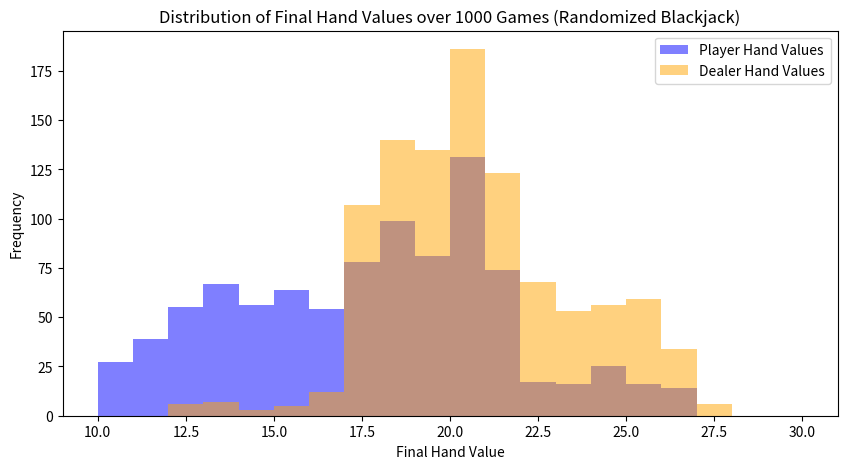
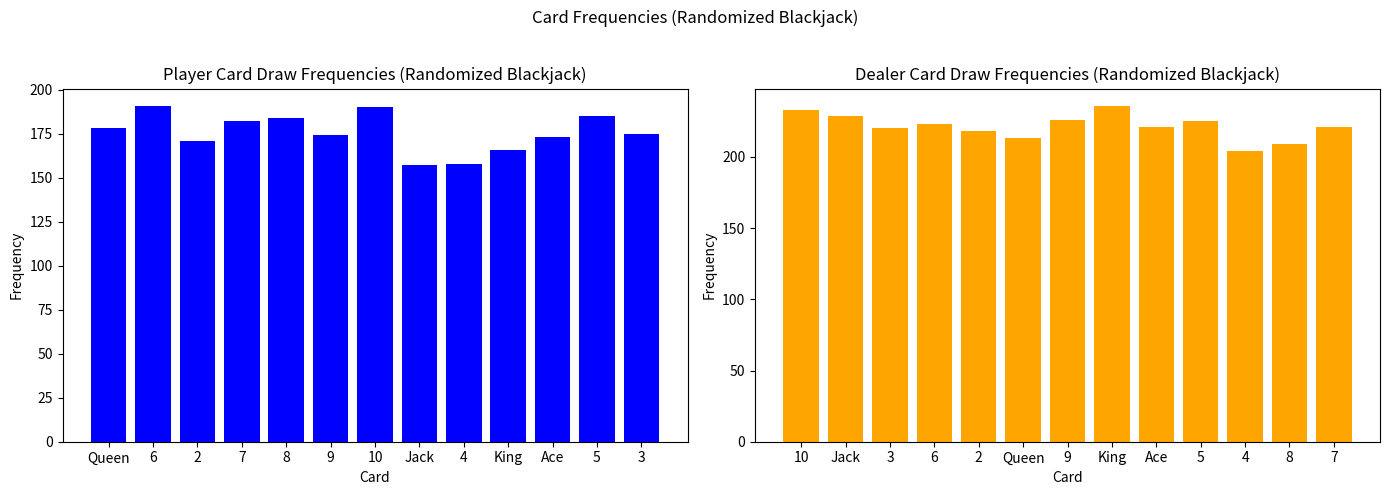
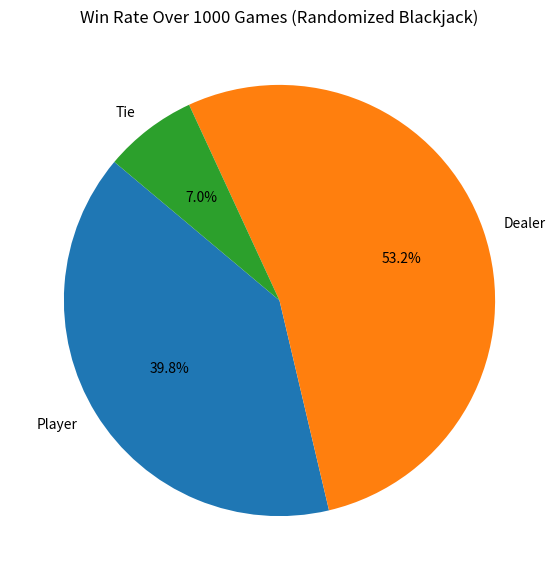

Write the Python code that produced these figures, in order.
import random
from collections import defaultdict
import matplotlib.pyplot as plt
import json
from tqdm import tqdm

# Define valid card options
valid_cards = ['2', '3', '4', '5', '6', '7', '8', '9', '10', 'Jack', 'Queen', 'King', 'Ace']

def random_card_draw():
    """Randomly draw a card from the deck."""
    return random.choice(valid_cards)

def calculate_hand_value(hand):
    """Calculate the total value of a hand, treating Aces as 1 or 11 to optimize hand value."""
    value = 0
    aces = 0
    for card in hand:
        if card in ['Jack', 'Queen', 'King']:
            value += 10
        elif card == 'Ace':
            aces += 1
            value += 11  # Initially count Ace as 11
        else:
            value += int(card)
    while value > 21 and aces:
        value -= 10  # Convert an Ace from 11 to 1
        aces -= 1
    return value

def player_strategy(dealer_upcard, player_hand, player_card_frequencies, dealer_hand):
    player_hand_value = calculate_hand_value(player_hand)
    while player_hand_value < 21:
        if dealer_upcard in ['Jack', 'Queen', 'King', '10'] and player_hand_value < 17:
            card = random_card_draw()
            player_hand.append(card)
            player_card_frequencies[card] += 1
            player_hand_value = calculate_hand_value(player_hand)
            if player_hand_value > 21:
                return player_hand_value
        elif dealer_upcard in range(2, 7) and player_hand_value < 12:
            card = random_card_draw()
            player_hand.append(card)
            player_card_frequencies[card] += 1
            player_hand_value = calculate_hand_value(player_hand)
            if player_hand_value > 21:
                return player_hand_value
        else:
            break
    return player_hand_value

dealer_bust_count = 0

def dealer_strategy(dealer_hand, dealer_card_frequencies, player_hand):
    dealer_hand_value = calculate_hand_value(dealer_hand)
    dealer_busted = False
    while dealer_hand_value < 17 or (dealer_hand_value == 17 and 'Ace' in dealer_hand):
        card = random_card_draw()
        dealer_hand.append(card)
        dealer_card_frequencies[card] += 1
        dealer_hand_value = calculate_hand_value(dealer_hand)
    if dealer_hand_value > 21:
        global dealer_bust_count
        dealer_bust_count += 1
        dealer_busted = True
    return dealer_hand_value, dealer_busted

def declare_winner(player_hand_value, dealer_hand_value):
    if player_hand_value > 21:
        return "Dealer wins! Player busted."
    elif dealer_hand_value > 21:
        return "Player wins! Dealer busted."
    elif player_hand_value > dealer_hand_value:
        return "Player wins!"
    elif dealer_hand_value > player_hand_value:
        return "Dealer wins!"
    else:
        return "It's a tie!"

# Lists to store final hand values and card frequencies for each round
player_final_hand_values = []
dealer_final_hand_values = []
player_card_frequencies = defaultdict(int)
dealer_card_frequencies = defaultdict(int)
win_record = defaultdict(int, {"Player": 0, "Dealer": 0, "Tie": 0})

# Function to run the game once and record results
def run_single_game():
    dealer_hand = [random_card_draw(), random_card_draw()]
    dealer_upcard = dealer_hand[0]
    
    for card in dealer_hand:
        dealer_card_frequencies[card] += 1
    
    player_hand = [random_card_draw(), random_card_draw()]
    
    for card in player_hand:
        player_card_frequencies[card] += 1

    player_hand_value = player_strategy(dealer_upcard, player_hand, player_card_frequencies, dealer_hand)
    
    if player_hand_value <= 21:
        dealer_hand_value, dealer_busted = dealer_strategy(dealer_hand, dealer_card_frequencies, player_hand)
    else:
        dealer_hand_value = calculate_hand_value(dealer_hand)

    player_final_hand_values.append(player_hand_value)
    dealer_final_hand_values.append(dealer_hand_value)
    
    result = declare_winner(player_hand_value, dealer_hand_value)
    if "Player wins" in result:
        win_record['Player'] += 1
    elif "Dealer wins" in result:
        win_record['Dealer'] += 1
    else:
        win_record['Tie'] += 1

    print("Game Details:")
    print(f"  Dealer Hand: {dealer_hand}, Dealer Hand Value: {dealer_hand_value}")
    print(f"  Player Hand: {player_hand}, Player Hand Value: {player_hand_value}")
    print(f"  Result: {result}\n")

dealer_bust_count = 0
for _ in tqdm(range(1000), desc="Running games"):
    run_single_game()

dealer_bust_rate = (dealer_bust_count / 1000) * 100
player_win_rate = (win_record['Player'] / 1000) * 100
average_player_hand_value = sum(player_final_hand_values) / len(player_final_hand_values)
average_dealer_hand_value = sum(dealer_final_hand_values) / len(dealer_final_hand_values)

print(f"Randomized Blackjack - Player Win Rate: {player_win_rate:.3f}%")
print(f"Randomized Blackjack - Dealer Bust Rate: {dealer_bust_rate:.3f}%")
print(f"Randomized Blackjack - Average Player Hand Value: {average_player_hand_value:.2f}")
print(f"Randomized Blackjack - Average Dealer Hand Value: {average_dealer_hand_value:.2f}")

results = {
    "player_card_frequencies": dict(player_card_frequencies),
    "dealer_card_frequencies": dict(dealer_card_frequencies),
    "player_final_hand_values": player_final_hand_values,
    "dealer_final_hand_values": dealer_final_hand_values,
    "win_record": dict(win_record),
    "metrics": {
        "player_win_rate": player_win_rate,
        "dealer_bust_rate": dealer_bust_rate,
        "average_player_hand_value": average_player_hand_value,
        "average_dealer_hand_value": average_dealer_hand_value
    }
}

filename = "random_blackjack_results.json"
with open(filename, "w") as file:
    json.dump(results, file)

# Define color schemes
player_color = 'blue'
dealer_color = 'orange'

plt.figure(figsize=(10, 5))
plt.hist(player_final_hand_values, bins=range(10, 31), alpha=0.5, label='Player Hand Values', color=player_color)
plt.hist(dealer_final_hand_values, bins=range(10, 31), alpha=0.5, label='Dealer Hand Values', color=dealer_color)
plt.xlabel('Final Hand Value')
plt.ylabel('Frequency')
plt.legend()
plt.title('Distribution of Final Hand Values over 1000 Games (Randomized Blackjack)')
plt.show()

fig, ax = plt.subplots(1, 2, figsize=(14, 5))

ax[0].bar(player_card_frequencies.keys(), player_card_frequencies.values(), color=player_color)
ax[0].set_title('Player Card Draw Frequencies (Randomized Blackjack)')
ax[0].set_xlabel('Card')
ax[0].set_ylabel('Frequency')

ax[1].bar(dealer_card_frequencies.keys(), dealer_card_frequencies.values(), color=dealer_color)
ax[1].set_title('Dealer Card Draw Frequencies (Randomized Blackjack)')
ax[1].set_xlabel('Card')
ax[1].set_ylabel('Frequency')

plt.suptitle('Card Frequencies (Randomized Blackjack)')
plt.tight_layout(rect=[0, 0, 1, 0.96])
plt.show()

labels = list(win_record.keys())
sizes = list(win_record.values())

plt.figure(figsize=(7, 7))
plt.pie(sizes, labels=labels, autopct='%1.1f%%', startangle=140)
plt.title('Win Rate Over 1000 Games (Randomized Blackjack)')
plt.show()
